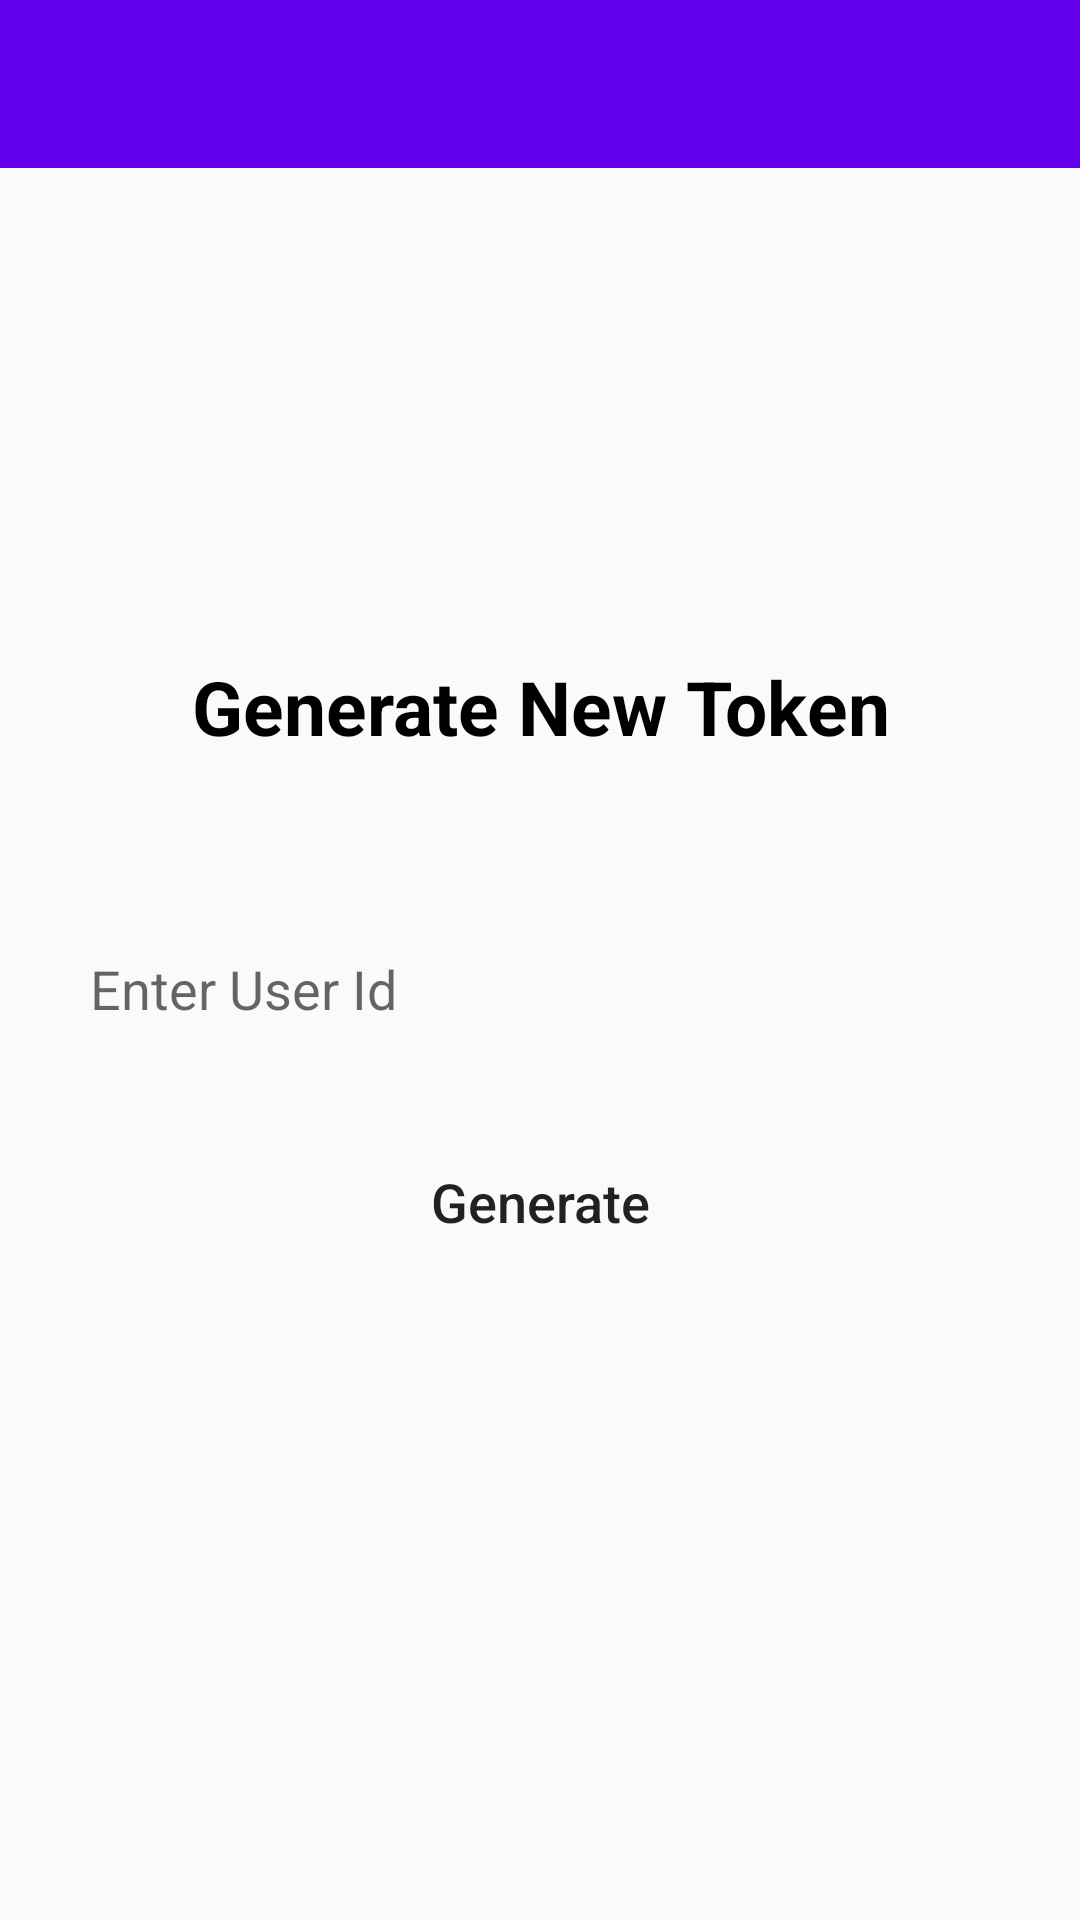

Here is an Android app screen rendered from its layout file. Give the layout XML and the strings, colors and styles it references.
<!-- AndroidManifest.xml: application theme Theme.BookAgentAdmin -->
<!-- res/layout/activity_generate_token.xml -->
<?xml version="1.0" encoding="utf-8"?>
<RelativeLayout xmlns:android="http://schemas.android.com/apk/res/android"
    xmlns:app="http://schemas.android.com/apk/res-auto"
    xmlns:tools="http://schemas.android.com/tools"
    android:layout_width="match_parent"
    android:layout_height="match_parent"
    tools:context=".Admin.GenerateTokenActivity">


    <include
        layout="@layout/app_ber_layout"
        android:id="@+id/generate_token_AppBarid"
        />

    <LinearLayout
        android:gravity="center"
        android:padding="15dp"
        android:layout_below="@+id/generate_token_AppBarid"
        android:orientation="vertical"
        android:layout_width="match_parent"
        android:layout_height="match_parent">
    <TextView
        android:textColor="#000"
        android:layout_width="match_parent"
        android:layout_height="wrap_content"
        android:id="@+id/txt1"
        android:textSize="25sp"
        android:textStyle="bold"
        android:text="Generate New Token"
        android:textAlignment="center"
        />
        

        <EditText
            android:id="@+id/userIdEdittext"
            android:layout_width="match_parent"
            android:layout_height="wrap_content"
            android:background="@drawable/input"
            android:padding="15dp"
            android:hint="Enter User Id"
            android:layout_marginBottom="10dp"
            android:layout_marginTop="50dp"
            />

     <Button
         android:id="@+id/keyGenerateButton"
         android:layout_width="wrap_content"
         android:layout_height="wrap_content"
         android:layout_marginTop="10dp"
         android:background="@drawable/input"
         android:layout_gravity="center_horizontal"
         android:text="Generate"
         android:textAllCaps="false"
         android:textSize="18sp"
        android:minWidth="120dp"
             />
        <TextView
            android:id="@+id/generatedTextViewid"
            android:layout_width="match_parent"
            android:layout_height="wrap_content"
            android:layout_marginTop="15dp"
            android:textAlignment="center"
            android:text=""
            android:textSize="28sp"
            android:textColor="#000"
            android:textIsSelectable="true"
            />
    </LinearLayout>
</RelativeLayout>
<!-- res/layout/app_ber_layout.xml (included above) -->
<?xml version="1.0" encoding="utf-8"?>
<androidx.appcompat.widget.Toolbar
    xmlns:android="http://schemas.android.com/apk/res/android"
    android:layout_width="match_parent"
    android:background="@color/purple_500"
    android:id="@+id/main_app_bar"
    android:layout_height="wrap_content"
    android:theme="@style/ThemeOverlay.AppCompat.Dark.ActionBar"
    >

</androidx.appcompat.widget.Toolbar>
<!-- resources referenced by this layout -->
<resources>
  <style name="Theme.BookAgentAdmin" parent="Theme.AppCompat.Light.NoActionBar">
          
          <item name="colorPrimary">@color/purple_500</item>
          <item name="colorPrimaryVariant">@color/purple_700</item>
          <item name="colorOnPrimary">@color/white</item>
          
          <item name="colorSecondary">@color/teal_200</item>
          <item name="colorSecondaryVariant">@color/teal_700</item>
          <item name="colorOnSecondary">@color/black</item>
          
          <item name="android:statusBarColor" tools:targetApi="l">?attr/colorPrimaryVariant</item>
          
      </style>
  <!-- not gathered from this repository: default colours our renderer supplied (Android Studio template values) -->
  <color name="purple_500">#FF6200EE</color>
  <color name="purple_700">#FF3700B3</color>
  <color name="teal_200">#FF03DAC5</color>
  <color name="teal_700">#FF018786</color>
  <color name="black">#FF000000</color>
  <color name="white">#FFFFFFFF</color>
</resources>
